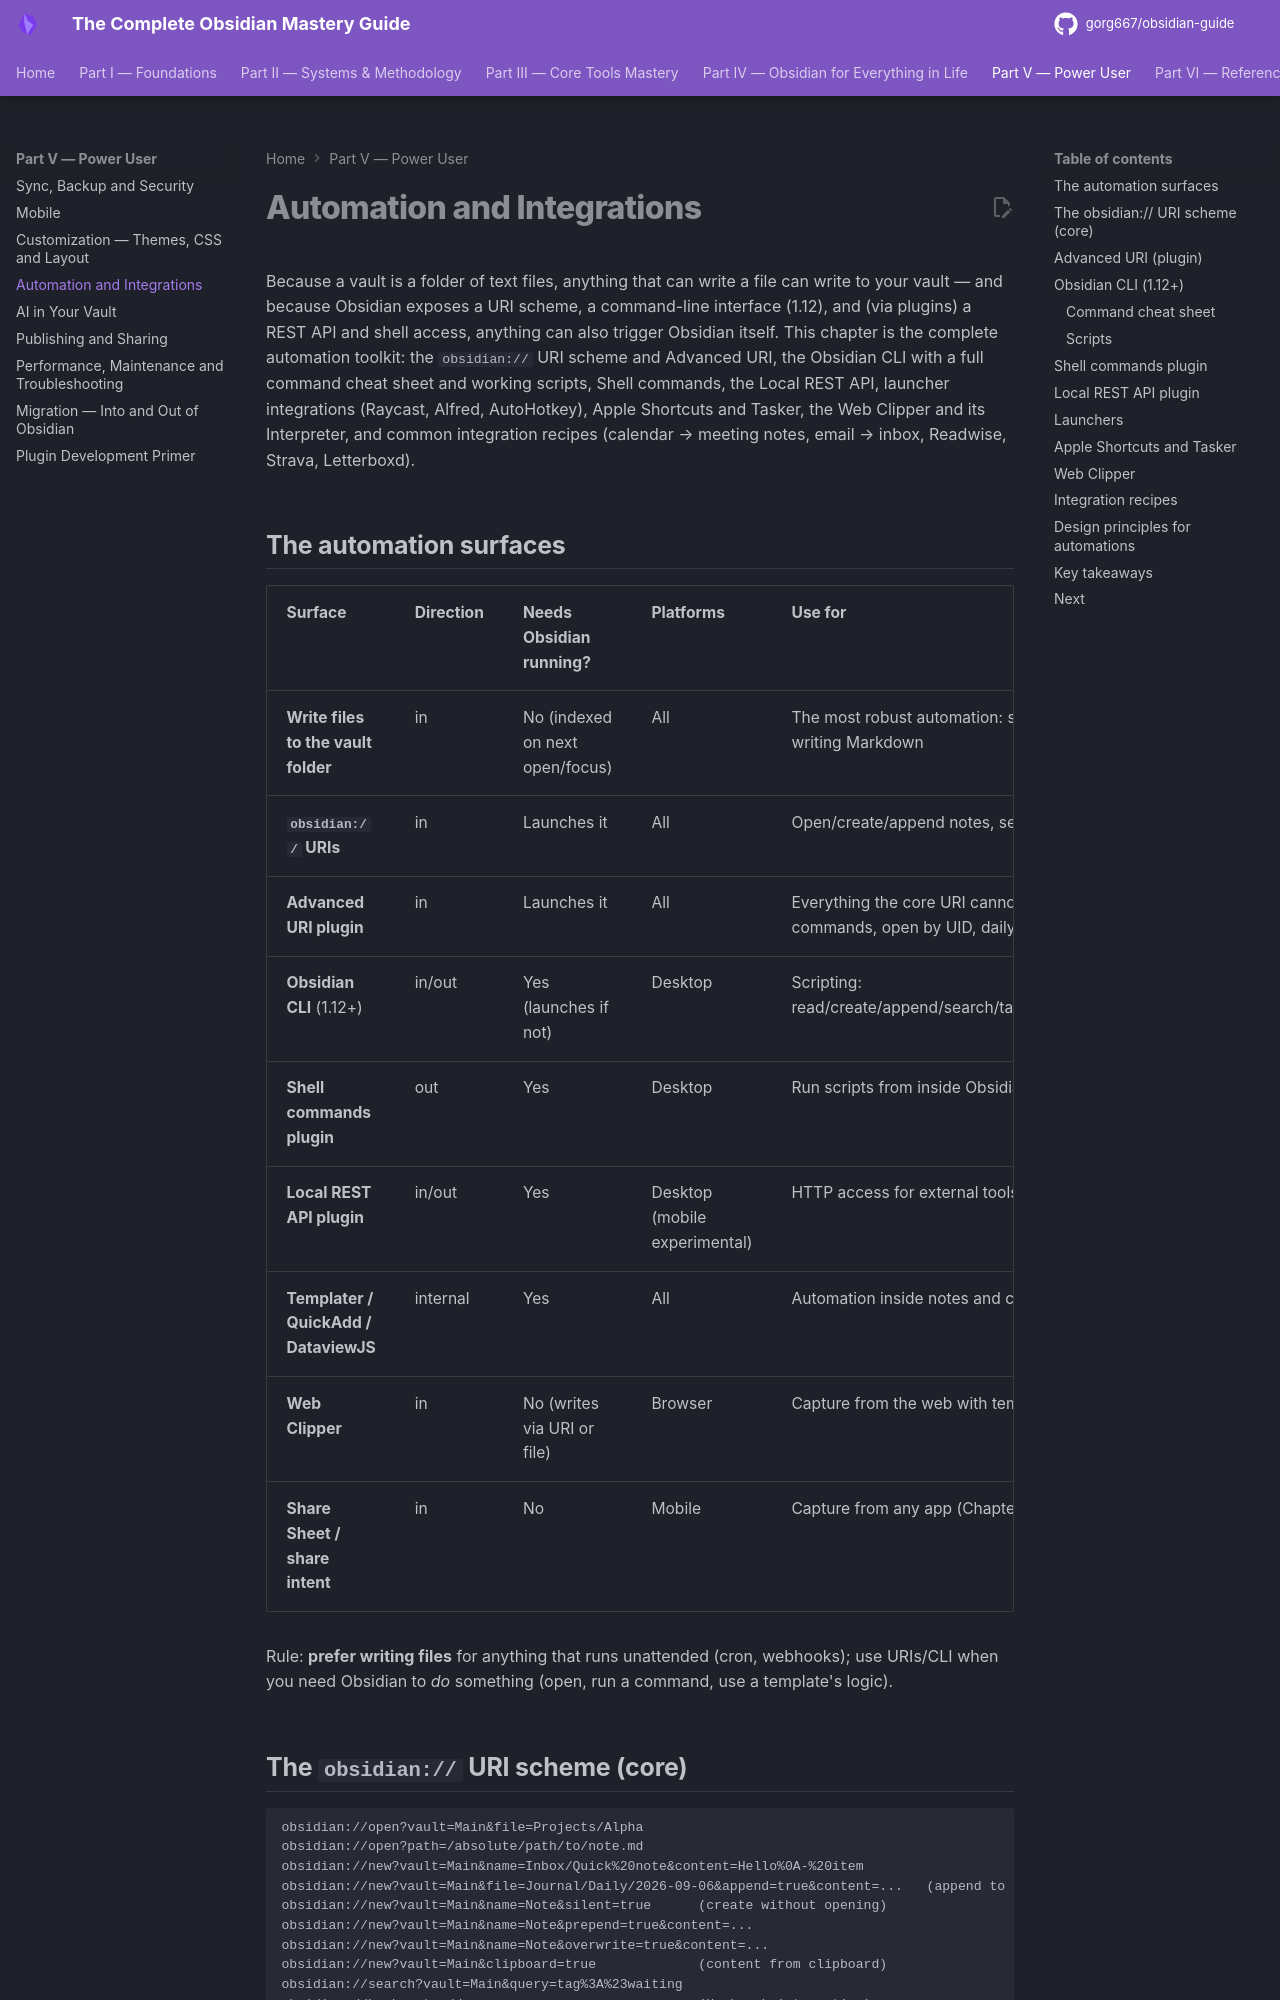

repository: gorg667/obsidian-guide · page: 29-automation-and-integrations/index.html · generator: mkdocs

# Automation and Integrations

Because a vault is a folder of text files, anything that can write a file can write to your vault — and because Obsidian exposes a URI scheme, a command-line interface (1.12), and (via plugins) a REST API and shell access, anything can also trigger Obsidian itself. This chapter is the complete automation toolkit: the `obsidian://` URI scheme and Advanced URI, the Obsidian CLI with a full command cheat sheet and working scripts, Shell commands, the Local REST API, launcher integrations (Raycast, Alfred, AutoHotkey), Apple Shortcuts and Tasker, the Web Clipper and its Interpreter, and common integration recipes (calendar → meeting notes, email → inbox, Readwise, Strava, Letterboxd).

## The automation surfaces

| Surface | Direction | Needs Obsidian running? | Platforms | Use for |
| --- | --- | --- | --- | --- |
| **Write files to the vault folder** | in | No (indexed on next open/focus) | All | The most robust automation: scripts, Shortcuts, Tasker, cron, cloud functions writing Markdown |
| **`obsidian://` URIs** | in | Launches it | All | Open/create/append notes, search; from browsers, launchers, other apps |
| **Advanced URI plugin** | in | Launches it | All | Everything the core URI cannot: append to headings, set properties, run commands, open by UID, daily notes |
| **Obsidian CLI** (1.12+) | in/out | Yes (launches if not) | Desktop | Scripting: read/create/append/search/tasks/properties/bases/plugins/sync/publish/dev |
| **Shell commands plugin** | out | Yes | Desktop | Run scripts from inside Obsidian with note variables; output to notes |
| **Local REST API plugin** | in/out | Yes | Desktop (mobile experimental) | HTTP access for external tools, MCP servers, launchers |
| **Templater / QuickAdd / DataviewJS** | internal | Yes | All | Automation inside notes and commands (Chapters 11–12) |
| **Web Clipper** | in | No (writes via URI or file) | Browser | Capture from the web with templates and AI extraction |
| **Share Sheet / share intent** | in | No | Mobile | Capture from any app (Chapter 27) |

Rule: **prefer writing files** for anything that runs unattended (cron, webhooks); use URIs/CLI when you need Obsidian to *do* something (open, run a command, use a template's logic).
